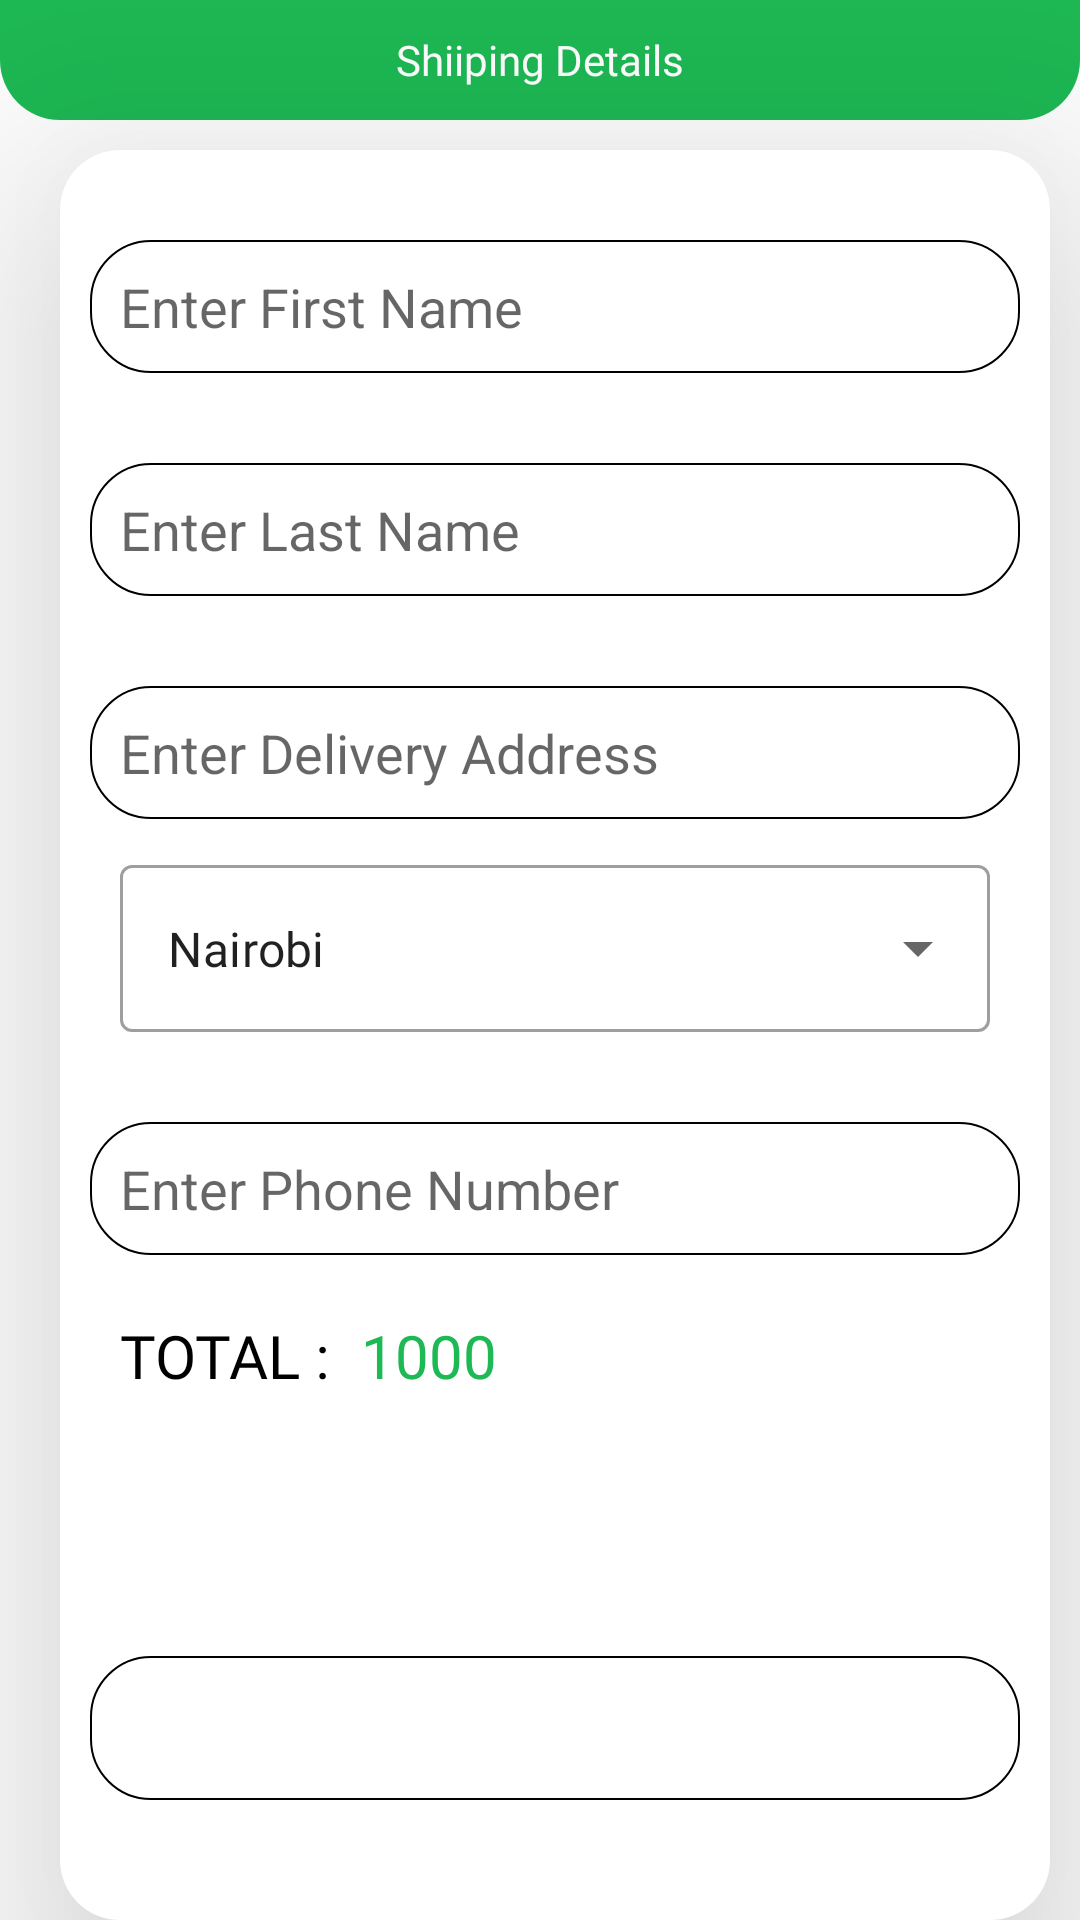

Reconstruct the res/layout file that produces this screen, plus the resources it refers to.
<!-- AndroidManifest.xml: application theme Theme.Muslimart2 -->
<!-- res/layout/activity_shipping_details.xml -->
<?xml version="1.0" encoding="utf-8"?>
<RelativeLayout xmlns:android="http://schemas.android.com/apk/res/android"
    xmlns:app="http://schemas.android.com/apk/res-auto"
    xmlns:tools="http://schemas.android.com/tools"
    android:layout_width="match_parent"
    android:layout_height="match_parent"
    tools:context=".ShippingDetails">

    <RelativeLayout
        android:layout_width="match_parent"
        android:id="@+id/topRel"
        android:layout_height="40dp"
        android:background="@drawable/toprelativedetails">

        <TextView
            android:layout_width="wrap_content"
            android:layout_height="wrap_content"
            android:text="Shiiping Details"
            android:layout_centerInParent="true"
            android:fontFamily="@font/poppins_medium"
            android:textColor="@color/white"
            android:textSize="14sp"></TextView>
    </RelativeLayout>

    <RelativeLayout
        android:layout_width="match_parent"
        android:layout_height="750dp"
        android:layout_below="@+id/topRel"
        android:background="@drawable/card"
        android:elevation="50dp"
        android:layout_marginTop="10dp"
        android:layout_marginRight="10dp"
        android:layout_marginLeft="20dp">
        <EditText
            android:layout_width="match_parent"
            android:layout_height="wrap_content"
            android:layout_marginLeft="10dp"
            android:id="@+id/edtFisrtName"
            android:layout_marginRight="10dp"
            android:background="@drawable/editbutton"
            android:layout_marginTop="30dp"
            android:padding="10dp"
            android:hint="Enter First Name"></EditText>
        <EditText
            android:layout_width="match_parent"
            android:layout_height="wrap_content"
            android:layout_marginLeft="10dp"
            android:id="@+id/edtLastName"
            android:layout_below="@+id/edtFisrtName"
            android:layout_marginRight="10dp"
            android:background="@drawable/editbutton"
            android:layout_marginTop="30dp"
            android:padding="10dp"
            android:hint="Enter Last Name"></EditText>
        <EditText
            android:layout_width="match_parent"
            android:layout_height="wrap_content"
            android:layout_marginLeft="10dp"
            android:id="@+id/edtDeliveryAddress"
            android:layout_below="@+id/edtLastName"
            android:layout_marginRight="10dp"
            android:background="@drawable/editbutton"
            android:layout_marginTop="30dp"
            android:padding="10dp"
            android:hint="Enter Delivery Address "></EditText>


        <com.google.android.material.textfield.TextInputLayout
            android:layout_width="match_parent"
            android:layout_height="wrap_content"
            android:layout_marginTop="10dp"
            style="@style/Widget.MaterialComponents.TextInputLayout.OutlinedBox.ExposedDropdownMenu"
            android:layout_below="@id/edtDeliveryAddress"
            android:id="@+id/textinput"
            android:layout_marginLeft="20dp"
            android:layout_marginRight="20dp">
            <AutoCompleteTextView
                android:layout_width="match_parent"
                android:layout_height="wrap_content"
                android:id="@+id/autoCompleteTextView"
                android:fontFamily="@font/poppins_medium"
                android:inputType="none"
                android:layout_below="@+id/txtBusinessCategory"
                android:text="Nairobi"></AutoCompleteTextView>


        </com.google.android.material.textfield.TextInputLayout>
        <EditText
            android:layout_width="match_parent"
            android:layout_height="wrap_content"
            android:layout_marginLeft="10dp"
            android:id="@+id/edtPhoneNumber"
            android:layout_below="@+id/textinput"
            android:layout_marginRight="10dp"
            android:background="@drawable/editbutton"
            android:layout_marginTop="30dp"
            android:padding="10dp"
            android:hint="Enter Phone Number "></EditText>

         <TextView
             android:layout_width="wrap_content"
             android:layout_below="@+id/edtPhoneNumber"
             android:layout_height="wrap_content"
             android:layout_marginTop="20dp"
             android:textSize="20sp"
             android:id="@+id/lblTotal"
             android:fontFamily="@font/poppins_medium"
             android:textColor="@color/black"
             android:layout_marginLeft="20dp"
             android:text="TOTAL :"></TextView>
        <TextView
            android:layout_width="wrap_content"
            android:layout_below="@+id/edtPhoneNumber"
            android:layout_height="wrap_content"
            android:id="@+id/txtTotal"
            android:layout_marginTop="20dp"
            android:textSize="20sp"
            android:fontFamily="@font/poppins_medium"
            android:textColor="@color/spotifygreen"
            android:layout_toRightOf="@+id/lblTotal"
            android:paddingLeft="10dp"
            android:text="1000"></TextView>








        <Button
            android:layout_width="match_parent"
            android:layout_height="wrap_content"
            android:layout_marginTop="20dp"
            android:layout_marginLeft="10dp"
            android:id="@+id/btnProceed"
            android:layout_marginRight="10dp"
            android:layout_alignParentBottom="true"
            android:text="Proceed"
            android:onClick="openPayment"
            android:layout_marginBottom="40dp"
            android:textColor="@color/white"
            android:fontFamily="@font/poppins_medium"
            android:background="@drawable/editbutton"></Button>





    </RelativeLayout>


</RelativeLayout>
<!-- resources referenced by this layout -->
<resources>
  <color name="black">#FF000000</color>
  <color name="spotifygreen">#1db954</color>
  <color name="white">#FFFFFFFF</color>
  <!-- drawable card (drawable) -->
  <?xml version="1.0" encoding="utf-8"?>
  <shape xmlns:android="http://schemas.android.com/apk/res/android">
      <corners android:radius="20dp"></corners>
      <solid android:color="@color/white"></solid>
  
  
  </shape>
  <!-- drawable editbutton (drawable) -->
  <?xml version="1.0" encoding="utf-8"?>
  <shape xmlns:android="http://schemas.android.com/apk/res/android">
      <stroke android:width="0.5dp"
          android:color="@color/black"></stroke>
      <corners android:radius="20dp"></corners>
  
  </shape>
  <!-- drawable toprelativedetails (drawable) -->
  <?xml version="1.0" encoding="utf-8"?>
  <shape xmlns:android="http://schemas.android.com/apk/res/android">
      <corners android:bottomRightRadius="20dp"
          android:bottomLeftRadius="20dp"></corners>
      <solid android:color="@color/spotifygreen"></solid>
  </shape>
  <style name="Theme.Muslimart2" parent="Theme.MaterialComponents.DayNight.NoActionBar">
          
          <item name="colorPrimary">@color/spotifygreen</item>
          <item name="colorPrimaryVariant">@color/spotifygreen</item>
          <item name="colorOnPrimary">@color/white</item>
          
          <item name="colorSecondary">@color/teal_200</item>
          <item name="colorSecondaryVariant">@color/teal_700</item>
          <item name="colorOnSecondary">@color/black</item>
          
          <item name="android:statusBarColor" tools:targetApi="l">?attr/colorPrimaryVariant</item>
          
      </style>
  <color name="teal_200">#FF03DAC5</color>
  <color name="teal_700">#FF018786</color>
</resources>
